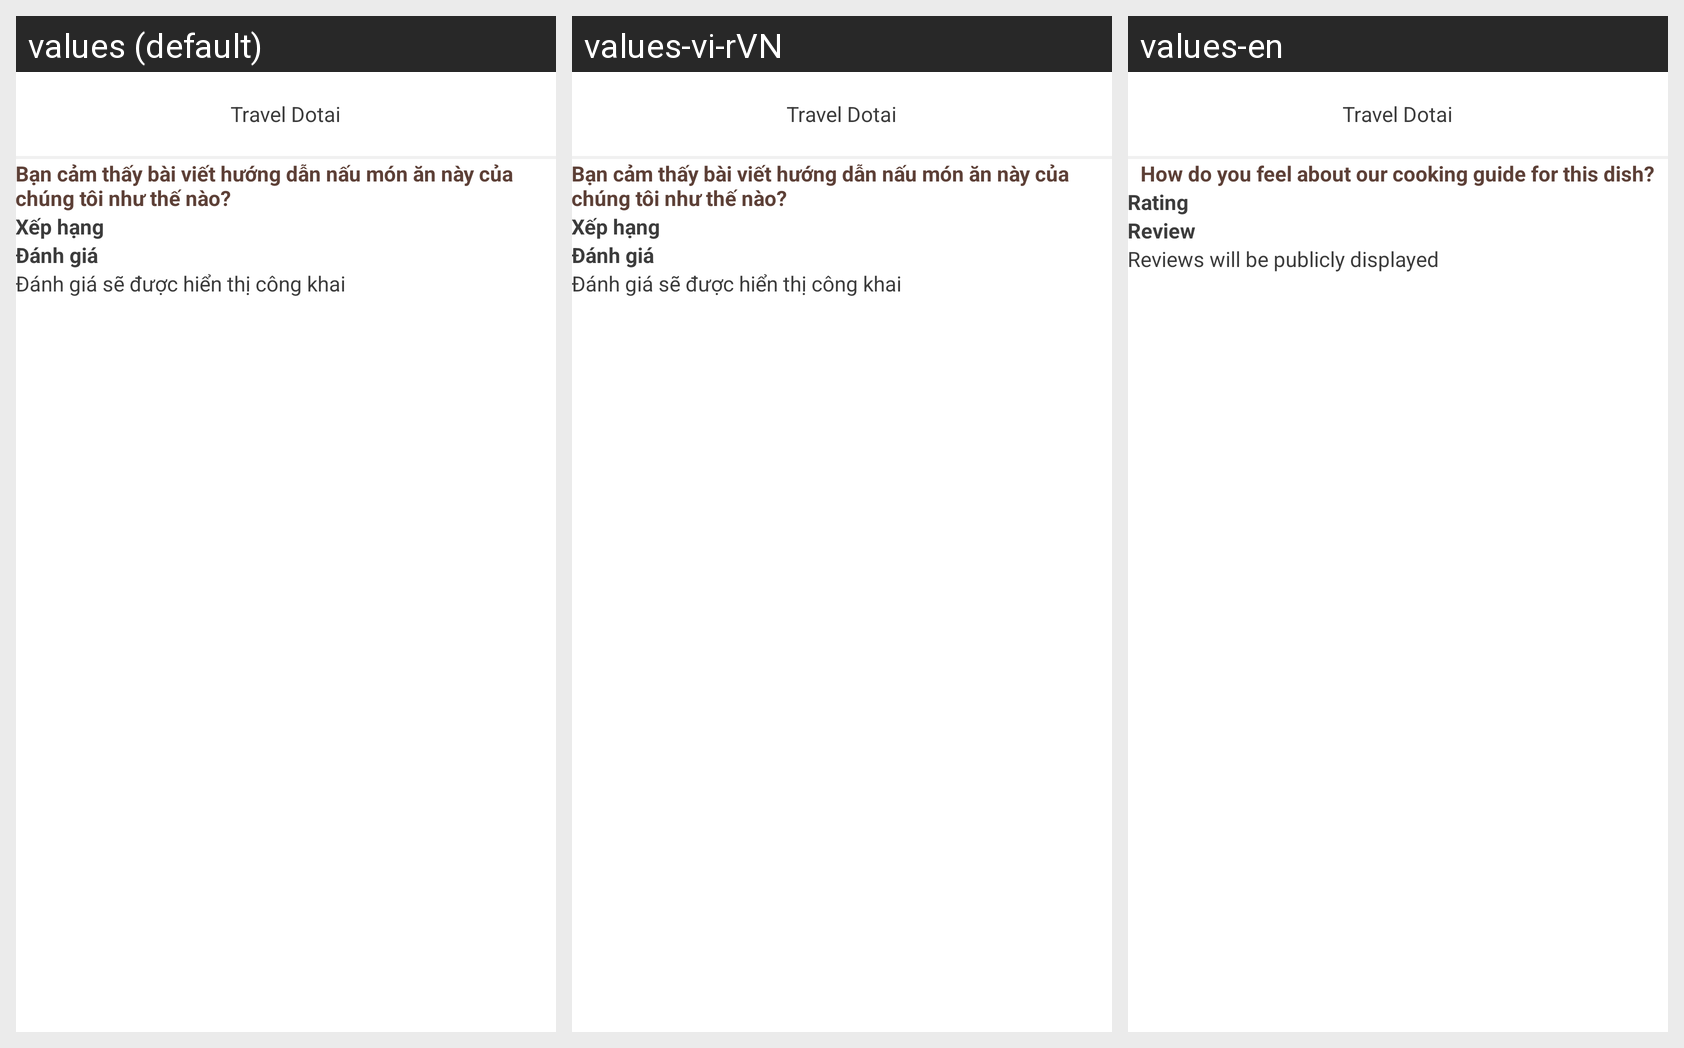

Strings drawn on this Android screen and how each of the app's shown locales translates them:
Android screen res/layout/activity_rating_review.xml rendered under 3 locales, left to right: values (default), values-vi-rVN, values-en. Device: Nexus 5 (rendered at 1080×1920; each locale shown at half size, 540×960, under a caption strip naming it); theme AppTheme.
Strings drawn on this screen, with the default value and each locale's value (text and hints the layout hard-codes, and strings that could not be matched under every locale, appear in the picture but are not listed):

label_rating_review_food
  values: Bạn cảm thấy bài viết hướng dẫn nấu món ăn này của chúng tôi như thế nào?
  values-vi-rVN: Bạn cảm thấy bài viết hướng dẫn nấu món ăn này của chúng tôi như thế nào?
  values-en: How do you feel about our cooking guide for this dish?

label_rating
  values: Xếp hạng
  values-vi-rVN: Xếp hạng
  values-en: Rating

label_review
  values: Đánh giá
  values-vi-rVN: Đánh giá
  values-en: Review

label_review_note
  values: Đánh giá sẽ được hiển thị công khai
  values-vi-rVN: Đánh giá sẽ được hiển thị công khai
  values-en: Reviews will be publicly displayed

app_name
  values: Travel Dotai
  values-vi-rVN: Travel Dotai
  values-en: Travel Dotai
